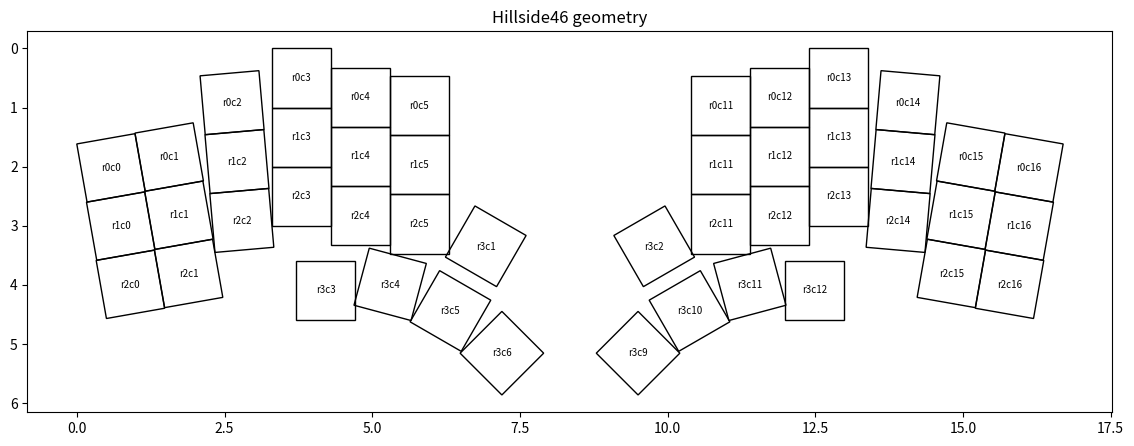

Source code (Python):
import matplotlib.pyplot as plt
import matplotlib.transforms as transforms
from matplotlib.patches import Rectangle
import json
data = {
  "layout": [
  
        { "row": 0, "col":  0, "x":  0.079, "y": 1.522, "r": -10, "rx":  0.579, "ry": 2.022 },
        { "row": 0, "col":  1, "x":  1.064, "y": 1.338, "r": -10, "rx":  1.564, "ry": 1.838 },
        { "row": 0, "col":  2, "x":  2.128, "y": 0.418, "r":  -5, "rx":  2.628, "ry": 0.918 },
        { "row": 0, "col":  3, "x":  3.298, "y":     0, "r":   0 },
        { "row": 0, "col":  4, "x":  4.298, "y": 0.324, "r":   0 },
        { "row": 0, "col":  5, "x":  5.298, "y": 0.471, "r":   0 },
        { "row": 0, "col": 11, "x": 10.397, "y": 0.471, "r":   0 },
        { "row": 0, "col": 12, "x": 11.397, "y": 0.324, "r":   0 },
        { "row": 0, "col": 13, "x": 12.397, "y":     0, "r":   0 },
        { "row": 0, "col": 14, "x": 13.567, "y": 0.418, "r":   5, "rx": 14.067, "ry": 0.918 },
        { "row": 0, "col": 15, "x": 14.631, "y": 1.338, "r":  10, "rx": 15.131, "ry": 1.838 },
        { "row": 0, "col": 16, "x": 15.616, "y": 1.522, "r":  10, "rx": 16.116, "ry": 2.022 },

        { "row": 1, "col":  0, "x":  0.243, "y": 2.507, "r": -10, "rx":  0.743, "ry": 3.007 },
        { "row": 1, "col":  1, "x":  1.228, "y": 2.323, "r": -10, "rx":  1.728, "ry": 2.823 },
        { "row": 1, "col":  2, "x":  2.211, "y": 1.415, "r":  -5, "rx":  2.711, "ry": 1.915 },
        { "row": 1, "col":  3, "x":  3.298, "y":     1, "r":   0 },
        { "row": 1, "col":  4, "x":  4.298, "y": 1.324, "r":   0 },
        { "row": 1, "col":  5, "x":  5.298, "y": 1.471, "r":   0 },
        { "row": 1, "col": 11, "x": 10.397, "y": 1.471, "r":   0 },
        { "row": 1, "col": 12, "x": 11.397, "y": 1.324, "r":   0 },
        { "row": 1, "col": 13, "x": 12.397, "y":     1, "r":   0 },
        { "row": 1, "col": 14, "x": 13.484, "y": 1.415, "r":   5, "rx": 13.984, "ry": 1.915 },
        { "row": 1, "col": 15, "x": 14.467, "y": 2.323, "r":  10, "rx": 14.967, "ry": 2.823 },
        { "row": 1, "col": 16, "x": 15.452, "y": 2.507, "r":  10, "rx": 15.952, "ry": 3.007 },

        { "row": 2, "col":  0, "x":  0.407, "y": 3.492, "r": -10, "rx":  0.907, "ry": 3.992 },
        { "row": 2, "col":  1, "x":  1.392, "y": 3.308, "r": -10, "rx":  1.892, "ry": 3.808 },
        { "row": 2, "col":  2, "x":  2.293, "y": 2.411, "r":  -5, "rx":  2.793, "ry": 2.911 },
        { "row": 2, "col":  3, "x":  3.298, "y":     2, "r":   0 },
        { "row": 2, "col":  4, "x":  4.298, "y": 2.324, "r":   0 },
        { "row": 2, "col":  5, "x":  5.298, "y": 2.471, "r":   0 },
        { "row": 2, "col": 11, "x": 10.397, "y": 2.471, "r":   0 },
        { "row": 2, "col": 12, "x": 11.397, "y": 2.324, "r":   0 },
        { "row": 2, "col": 13, "x": 12.397, "y":     2, "r":   0 },
        { "row": 2, "col": 14, "x": 13.402, "y": 2.411, "r":   5, "rx":   13.9, "ry": 2.911 },
        { "row": 2, "col": 15, "x": 14.303, "y": 3.308, "r":  10, "rx": 14.803, "ry": 3.808 },
        { "row": 2, "col": 16, "x": 15.288, "y": 3.492, "r":  10, "rx": 15.788, "ry": 3.992 },

        { "row": 3, "col":  3, "x":  3.713, "y":  3.59, "r":   0 },
        { "row": 3, "col":  1, "x":  6.422, "y": 2.849, "r":  30, "rx":  6.922, "ry": 3.349 },
        { "row": 3, "col":  2, "x":  9.273, "y": 2.849, "r": -30, "rx":  9.773, "ry": 3.349 },
        { "row": 3, "col":  4, "x":  4.804, "y": 3.493, "r":  15, "rx":  5.304, "ry": 3.993 },
        { "row": 3, "col":  5, "x":  5.824, "y": 3.944, "r":  30, "rx":  6.324, "ry": 4.444 },
        { "row": 3, "col":  6, "x":  6.695, "y": 4.658, "r":  45, "rx":  7.195, "ry": 5.158 },
        { "row": 3, "col":  9, "x":      9, "y": 4.658, "r": -45, "rx":    9.5, "ry": 5.158 },
        { "row": 3, "col": 10, "x":  9.871, "y": 3.944, "r": -30, "rx": 10.371, "ry": 4.444 },
        { "row": 3, "col": 11, "x": 10.891, "y": 3.493, "r": -15, "rx": 11.391, "ry": 3.993 },
        { "row": 3, "col": 12, "x": 11.982, "y":  3.59, "r":   0 }
  ]
}
fig, ax = plt.subplots(figsize=(14, 5))
ax.set_aspect("equal")
for k in data["layout"]:
    x, y = k["x"], k["y"]
    r = k.get("r", 0)
    # draw 1u key centered at (x+0.5,y+0.5) before rotation
    rect = Rectangle((x, y), 1, 1, fill=False, linewidth=1)
    t = transforms.Affine2D().rotate_deg_around(
        k.get("rx", x + 0.5), k.get("ry", y + 0.5), r
    ) + ax.transData
    rect.set_transform(t)
    ax.add_patch(rect)
    ax.text(x + 0.5, y + 0.5, f"r{k['row']}c{k['col']}",
            ha="center", va="center", fontsize=7)
ax.autoscale_view()
ax.invert_yaxis()  # keyboard-like orientation
ax.set_title("Hillside46 geometry")
plt.show()
